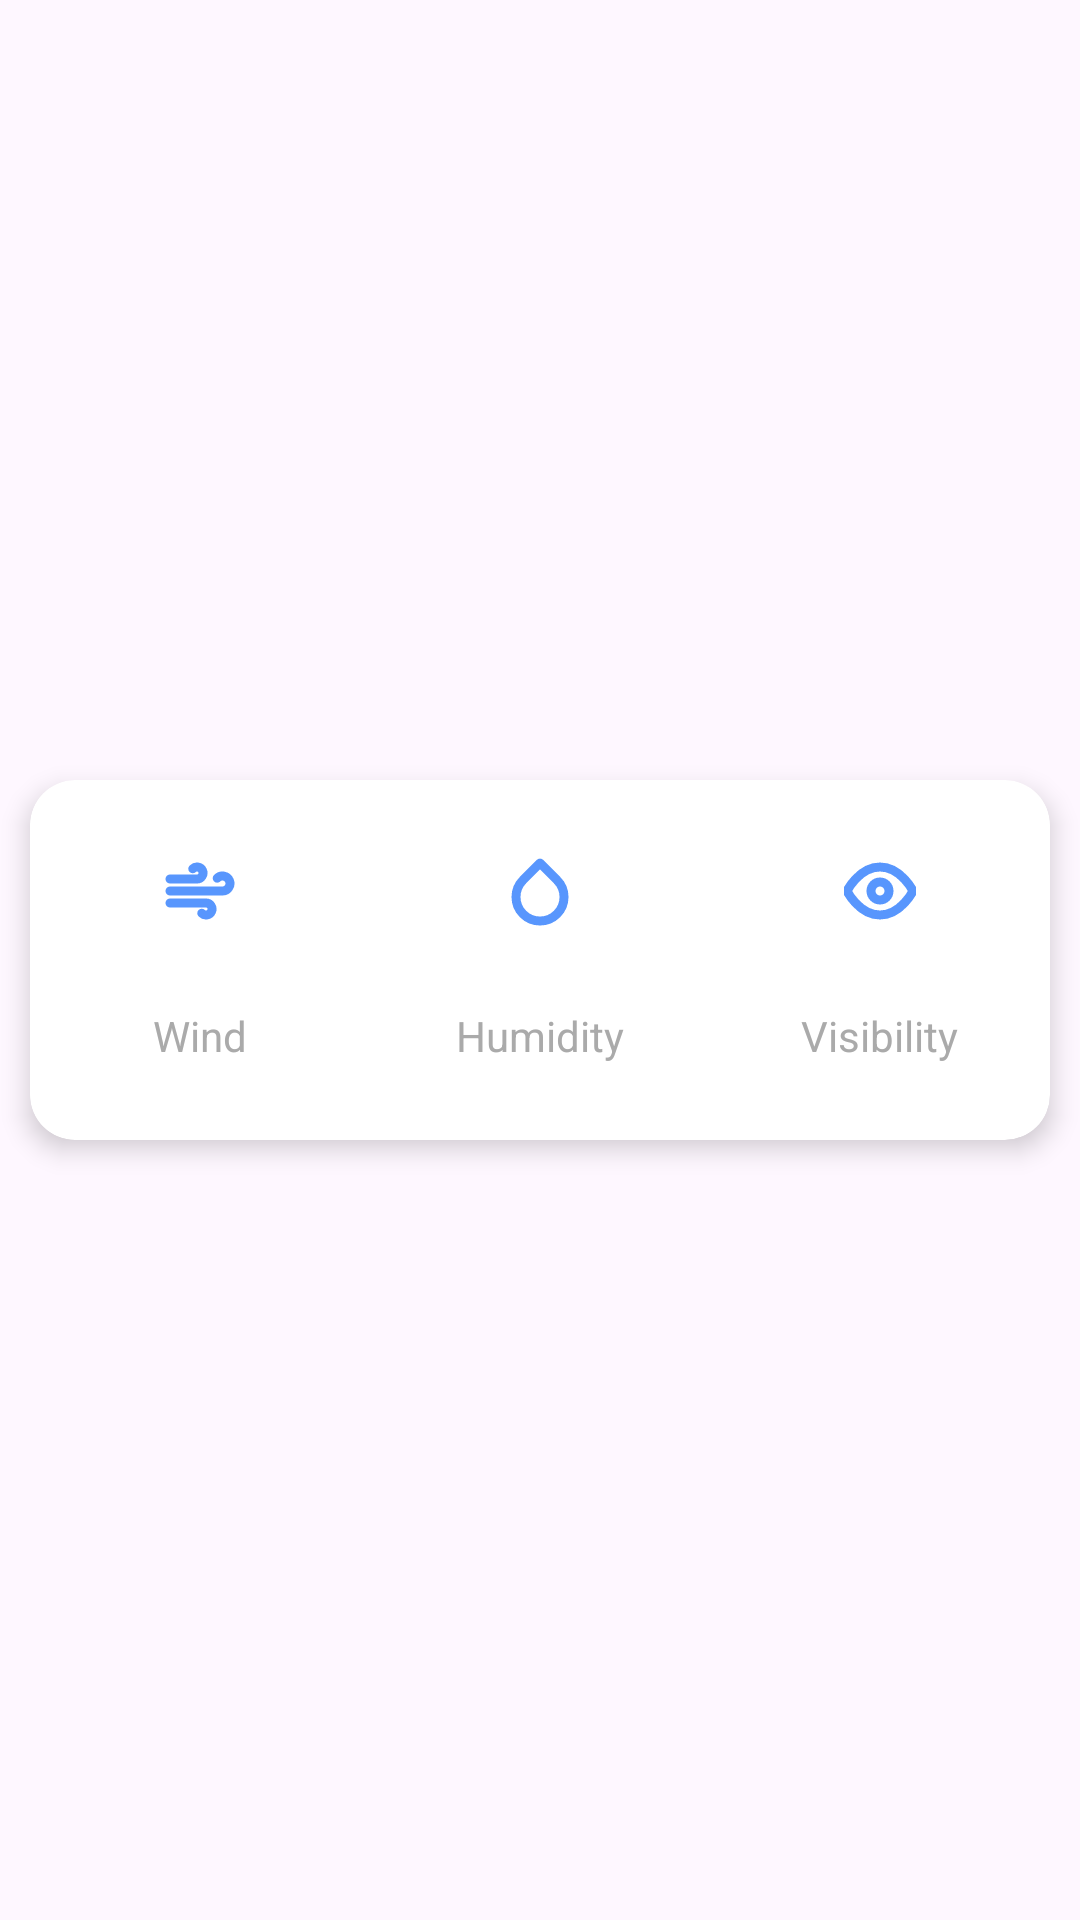

The Android layout XML behind this screen, and the referenced resources:
<!-- AndroidManifest.xml: application theme Theme.WeatherAppp -->
<!-- res/layout/layout_weather_info.xml -->
<?xml version="1.0" encoding="utf-8"?>
<androidx.constraintlayout.widget.ConstraintLayout
    xmlns:android="http://schemas.android.com/apk/res/android"
    xmlns:app="http://schemas.android.com/apk/res-auto"
    android:layout_width="match_parent"
    android:layout_height="wrap_content">

    <androidx.cardview.widget.CardView
        android:layout_width="match_parent"
        android:layout_height="120dp"
        android:layout_margin="10dp"
        app:cardCornerRadius="15dp"
        app:cardElevation="5dp"
        app:layout_constraintBottom_toBottomOf="parent"
        app:layout_constraintEnd_toEndOf="parent"
        app:layout_constraintStart_toStartOf="parent"
        app:layout_constraintTop_toTopOf="parent">

        <LinearLayout
            android:layout_width="match_parent"
            android:layout_height="match_parent"
            android:orientation="horizontal"
            android:weightSum="3">

            <LinearLayout
                android:layout_width="0dp"
                android:layout_height="match_parent"
                android:layout_weight="1"
                android:orientation="vertical"
                android:gravity="center">

                <ImageView
                    android:layout_width="wrap_content"
                    android:layout_height="wrap_content"
                    android:src="@drawable/ic_wind"
                    app:tint="@color/blue" />

                <TextView
                    android:id="@+id/windValue"
                    android:layout_width="wrap_content"
                    android:layout_height="wrap_content"
                    android:layout_marginTop="5dp"
                    style="@style/TextView.SemiBold16sp"/>

                <TextView
                    android:layout_width="wrap_content"
                    android:layout_height="wrap_content"
                    style="@style/TextView.Regular14sp"
                    android:text="@string/wind_title"
                    android:textColor="@android:color/darker_gray"/>

            </LinearLayout>

            <LinearLayout
                android:layout_width="0dp"
                android:layout_height="match_parent"
                android:layout_weight="1"
                android:orientation="vertical"
                android:gravity="center">

                <ImageView
                    android:layout_width="wrap_content"
                    android:layout_height="wrap_content"
                    android:src="@drawable/ic_humidity"
                    app:tint="@color/blue" />

                <TextView
                    android:id="@+id/humidityValue"
                    android:layout_width="wrap_content"
                    android:layout_height="wrap_content"
                    android:layout_marginTop="5dp"
                    style="@style/TextView.SemiBold16sp"/>

                <TextView
                    android:layout_width="wrap_content"
                    android:layout_height="wrap_content"
                    style="@style/TextView.Regular14sp"
                    android:text="@string/humidity_title"
                    android:textColor="@android:color/darker_gray"/>

            </LinearLayout>

            <LinearLayout
                android:layout_width="0dp"
                android:layout_height="match_parent"
                android:layout_weight="1"
                android:orientation="vertical"
                android:gravity="center">

                <ImageView
                    android:layout_width="wrap_content"
                    android:layout_height="wrap_content"
                    android:src="@drawable/ic_eye"
                    app:tint="@color/blue" />

                <TextView
                    android:id="@+id/visibilityValue"
                    android:layout_width="wrap_content"
                    android:layout_height="wrap_content"
                    android:layout_marginTop="5dp"
                    style="@style/TextView.SemiBold16sp"/>

                <TextView
                    android:layout_width="wrap_content"
                    android:layout_height="wrap_content"
                    style="@style/TextView.Regular14sp"
                    android:text="@string/visibility_title"
                    android:textColor="@android:color/darker_gray"/>

            </LinearLayout>

        </LinearLayout>

    </androidx.cardview.widget.CardView>

</androidx.constraintlayout.widget.ConstraintLayout>
<!-- resources referenced by this layout -->
<resources>
  <color name="blue">#5896FD</color>
  <!-- drawable ic_eye (drawable) -->
  <vector xmlns:android="http://schemas.android.com/apk/res/android"
      android:width="24dp"
      android:height="24dp"
      android:viewportWidth="24"
      android:viewportHeight="24">
    <path
        android:pathData="M1,12s4,-8 11,-8 11,8 11,8 -4,8 -11,8 -11,-8 -11,-8z"
        android:strokeLineJoin="round"
        android:strokeWidth="3"
        android:fillColor="#00000000"
        android:strokeColor="#fff"
        android:strokeLineCap="round"/>
    <path
        android:pathData="M12,12m-3,0a3,3 0,1 1,6 0a3,3 0,1 1,-6 0"
        android:strokeLineJoin="round"
        android:strokeWidth="3"
        android:fillColor="#00000000"
        android:strokeColor="#fff"
        android:strokeLineCap="round"/>
  </vector>
  <!-- drawable ic_humidity (drawable) -->
  <vector xmlns:android="http://schemas.android.com/apk/res/android"
      android:width="24dp"
      android:height="24dp"
      android:viewportWidth="24"
      android:viewportHeight="24">
    <path
        android:pathData="M12,2.69l5.66,5.66a8,8 0,1 1,-11.31 0z"
        android:strokeLineJoin="round"
        android:strokeWidth="3"
        android:fillColor="#00000000"
        android:strokeColor="#fff"
        android:strokeLineCap="round"/>
  </vector>
  <!-- drawable ic_wind (drawable) -->
  <vector xmlns:android="http://schemas.android.com/apk/res/android"
      android:width="24dp"
      android:height="24dp"
      android:viewportWidth="24"
      android:viewportHeight="24">
    <path
        android:pathData="M9.59,4.59A2,2 0,1 1,11 8H2m10.59,11.41A2,2 0,1 0,14 16H2m15.73,-8.27A2.5,2.5 0,1 1,19.5 12H2"
        android:strokeLineJoin="round"
        android:strokeWidth="3"
        android:fillColor="#00000000"
        android:strokeColor="#fff"
        android:strokeLineCap="round"/>
  </vector>
  <string name="humidity_title">Humidity</string>
  <string name="visibility_title">Visibility</string>
  <string name="wind_title">Wind</string>
  <style name="TextView.Regular14sp">
          <item name="fontFamily">@font/poppins_regular</item>
          <item name="android:textSize">14sp</item>
      </style>
  <style name="TextView.SemiBold16sp">
          <item name="fontFamily">@font/poppins_semibold</item>
          <item name="android:textSize">16sp</item>
      </style>
  <style name="Theme.WeatherAppp" parent="Base.Theme.WeatherAppp" />
  <style name="Base.Theme.WeatherAppp" parent="Theme.Material3.DayNight.NoActionBar">
          
          <item name="android:statusBarColor">@android:color/transparent</item>
          <item name="android:windowTranslucentStatus">true</item>
      </style>
</resources>
